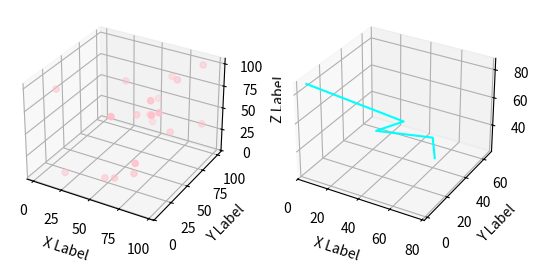

Reproduce this figure in Python.
import matplotlib.pyplot as plt
from mpl_toolkits.mplot3d import Axes3D
import numpy as np

np.random.seed( 19680822 )

def randrange(n, vmin, vmax):
    return (vmax - vmin)*np.random.rand(n) + vmin

fig = plt.figure()

ax = fig.add_subplot( 121 , projection = '3d' )
n=20
xs = randrange(n, 0 , 100 )
ys = randrange(n, 0 , 100 )
zs = randrange(n, 0 , 100 )
ax.scatter(xs, ys, zs, c='pink')
ax.set_xlabel( 'X Label' )
ax.set_ylabel( 'Y Label' )
ax.set_zlabel( 'Z Label' )

ax = fig.add_subplot( 122 , projection = '3d' )
n=5
xs = randrange(n, 0 , 100 )
ys = randrange(n, 0 , 100 )
zs = randrange(n, 0 , 100 )
ax.plot(xs, ys, zs, c ='cyan')
ax.set_xlabel( 'X Label' )
ax.set_ylabel( 'Y Label' )
ax.set_zlabel( 'Z Label' )

plt.show()
